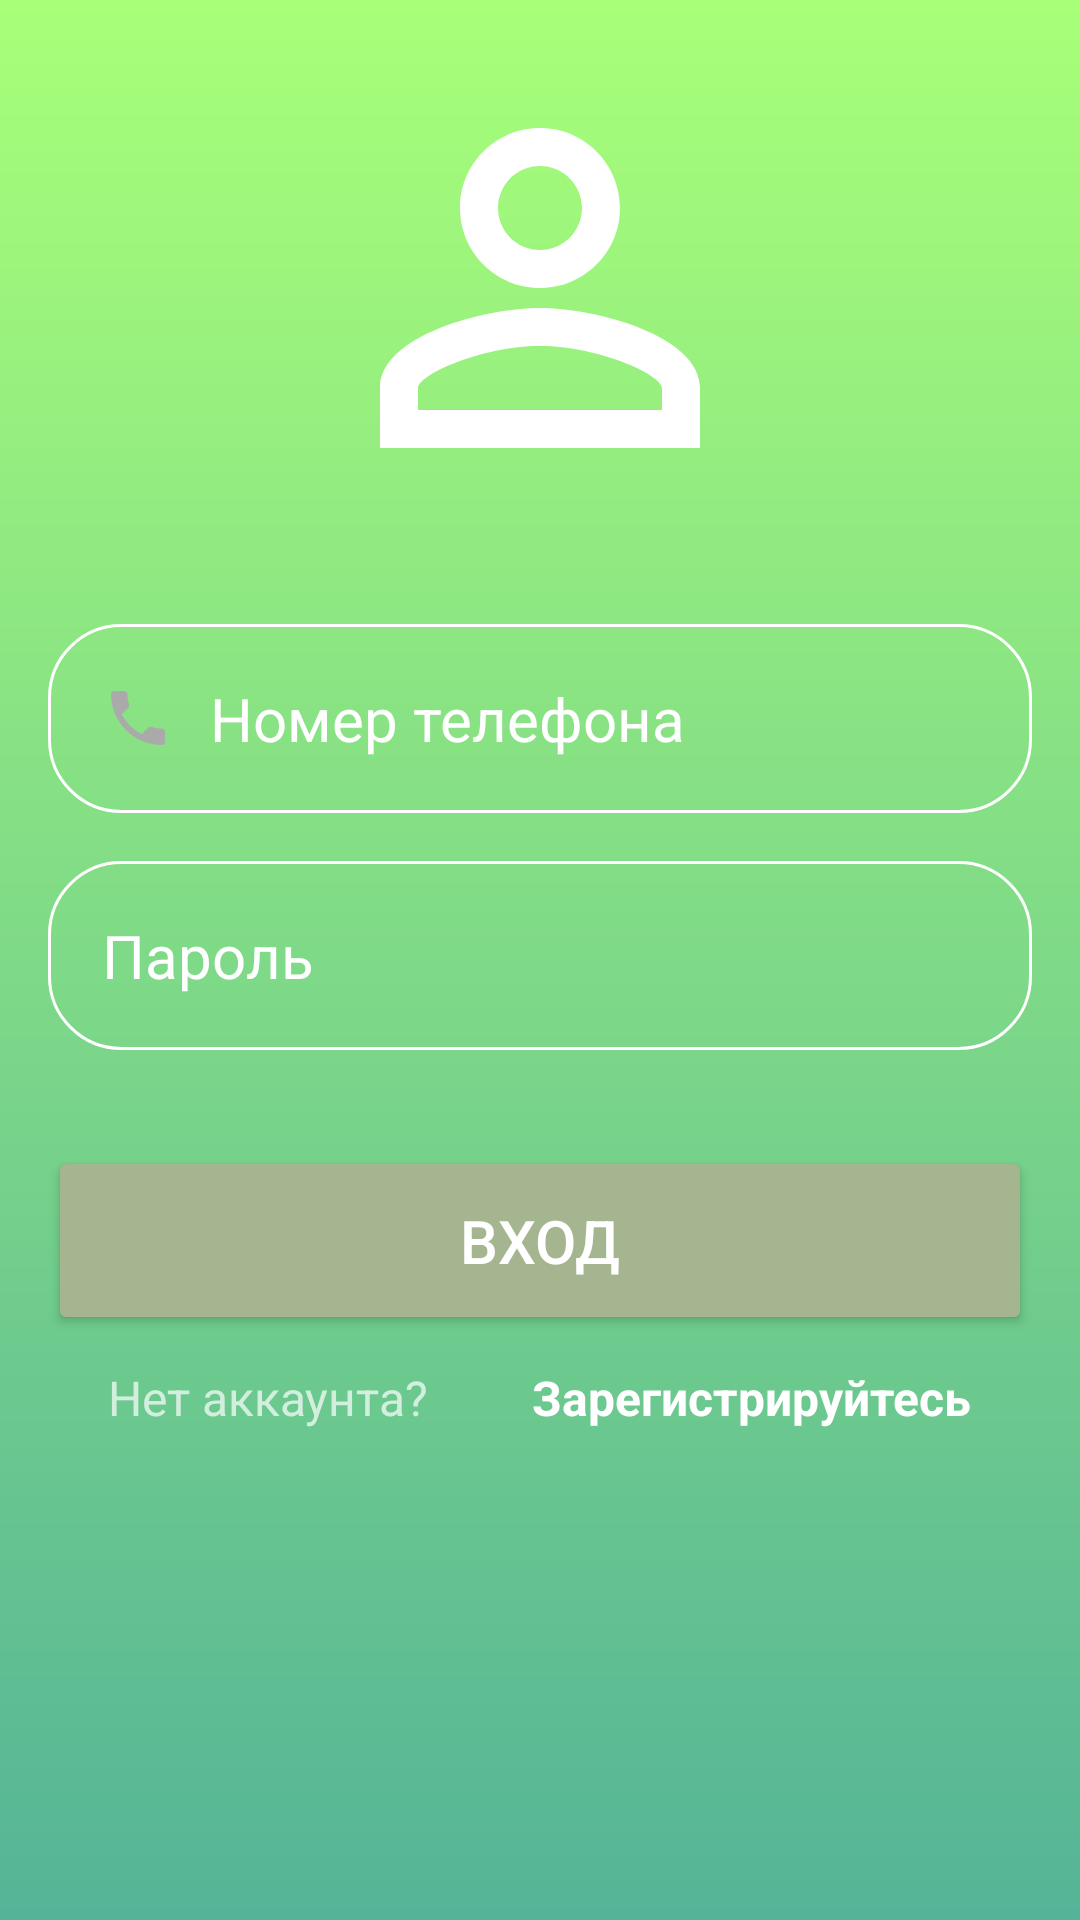

The Android layout XML behind this screen, and the referenced resources:
<!-- AndroidManifest.xml: application theme Theme.Diplom -->
<!-- res/layout/activity_login.xml -->
<?xml version="1.0" encoding="utf-8"?>
<ScrollView xmlns:android="http://schemas.android.com/apk/res/android"
    xmlns:app="http://schemas.android.com/apk/res-auto"
    xmlns:tools="http://schemas.android.com/tools"
    android:layout_width="match_parent"
    android:layout_height="match_parent"
    style="@style/ScreenBackgroundLogin"
    android:gravity="center"
    android:padding="16dp"
    tools:context=".LoginActivity">
    
    <LinearLayout
        android:layout_width="match_parent"
        android:layout_height="wrap_content"
        android:gravity="center"
        android:orientation="vertical">

        <ImageView
            android:layout_width="160dp"
            android:layout_height="160dp"
            android:src="@drawable/ic_login_person"/>
        
        <EditText
            android:layout_width="match_parent"
            android:layout_height="wrap_content"
            android:drawableStart="@drawable/custom_phone_icon"
            android:drawablePadding="12dp"
            android:layout_marginTop="32dp"
            android:hint="Номер телефона"
            android:textColor="?attr/colorOnPrimary"
            android:textColorHint="?attr/colorOnPrimary"
            android:textSize="20sp"
            android:background="@drawable/rounded_corner"
            android:padding="18dp"
            android:inputType="phone"
            android:id="@+id/phone_input"/>

        <EditText
            android:layout_width="match_parent"
            android:layout_height="wrap_content"
            android:drawableStart="@drawable/custom_password_icon"
            android:drawablePadding="12dp"
            android:layout_marginTop="16dp"
            android:hint="Пароль"
            android:textColor="?attr/colorOnPrimary"
            android:textColorHint="?attr/colorOnPrimary"
            android:textSize="20sp"
            android:background="@drawable/rounded_corner"
            android:padding="18dp"
            android:inputType="textPassword"
            android:id="@+id/password_input"/>
        
        <Button
            android:layout_width="match_parent"
            android:layout_height="wrap_content"
            android:text="Вход"
            style="@style/Button"
            android:layout_marginTop="32dp"
            android:textSize="20sp"
            android:id="@+id/login_btn" />

        <LinearLayout
            android:layout_width="match_parent"
            android:layout_height="wrap_content"
            android:orientation="horizontal"
            android:paddingHorizontal="20dp"
            android:layout_marginTop="10dp">

            <TextView
                android:layout_width="wrap_content"
                android:layout_height="wrap_content"
                android:textSize="16sp"
                android:textColor="?attr/colorOnPrimary"
                android:layout_weight="1"
                android:alpha="0.7"
                android:text="Нет аккаунта?" />

            <TextView
                android:layout_width="wrap_content"
                android:layout_height="wrap_content"
                android:textSize="16sp"
                android:textColor="?attr/colorOnPrimary"
                android:textStyle="bold"
                android:layout_gravity="end"
                android:text="Зарегистрируйтесь"
                android:id="@+id/go_register_btn" />

        </LinearLayout>




    </LinearLayout>



</ScrollView>
<!-- resources referenced by this layout -->
<resources>
  <!-- drawable custom_password_icon (drawable) -->
  <?xml version="1.0" encoding="utf-8"?>
  <selector xmlns:android="http://schemas.android.com/apk/res/android">
  
      <item android:state_focused="true" android:drawable="@drawable/ic_password_focused"/>
  
      <item android:state_focused="false" android:drawable="@drawable/ic_password"/>
  
  </selector>
  <!-- drawable custom_phone_icon (drawable) -->
  <?xml version="1.0" encoding="utf-8"?>
  <selector xmlns:android="http://schemas.android.com/apk/res/android">
  
      <item android:state_focused="true" android:drawable="@drawable/ic_phone_focused"/>
  
      <item android:state_focused="false" android:drawable="@drawable/ic_phone"/>
  
  </selector>
  <!-- drawable rounded_corner (drawable) -->
  <?xml version="1.0" encoding="utf-8"?>
  <shape xmlns:android="http://schemas.android.com/apk/res/android"
      android:shape="rectangle">
  
      <corners android:radius="24dp"/>
      <stroke android:width="1dp" android:color="?attr/colorOnPrimary"/>
  
  </shape>
  <style name="Button">
          <item name="cornerRadius">24dp</item>
          <item name="backgroundTint">?attr/colorPrimaryVariant</item>
          <item name="android:textColor">?attr/colorOnPrimary</item>
          <item name="android:padding">18dp</item>
      </style>
  <style name="ScreenBackgroundLogin">
          <item name="android:background">@drawable/login_background_day</item>
      </style>
  <style name="Theme.Diplom" parent="Theme.MaterialComponents.DayNight.NoActionBar">
          
          <item name="colorPrimary">@color/lavender</item>
          <item name="colorPrimaryVariant">#A4B58F</item>
          <item name="colorOnPrimary">@color/white</item>
          
          <item name="colorSecondary">@color/teal_200</item>
          <item name="colorSecondaryVariant">@color/teal_700</item>
          <item name="colorOnSecondary">@color/black</item>
          
          <item name="android:statusBarColor">?attr/colorPrimaryVariant</item>
          
      </style>
  <!-- drawable ic_password_focused (drawable) -->
  <vector android:height="24dp" android:tint="?attr/colorOnPrimary"
      android:viewportHeight="24" android:viewportWidth="24"
      android:width="24dp" xmlns:android="http://schemas.android.com/apk/res/android">
      <path android:fillColor="?attr/colorOnPrimary" android:pathData="M18,8h-1L17,6c0,-2.76 -2.24,-5 -5,-5S7,3.24 7,6v2L6,8c-1.1,0 -2,0.9 -2,2v10c0,1.1 0.9,2 2,2h12c1.1,0 2,-0.9 2,-2L20,10c0,-1.1 -0.9,-2 -2,-2zM12,17c-1.1,0 -2,-0.9 -2,-2s0.9,-2 2,-2 2,0.9 2,2 -0.9,2 -2,2zM15.1,8L8.9,8L8.9,6c0,-1.71 1.39,-3.1 3.1,-3.1 1.71,0 3.1,1.39 3.1,3.1v2z"/>
  </vector>
  <!-- drawable ic_phone (drawable) -->
  <vector android:height="24dp" android:tint="@color/grey"
      android:viewportHeight="24" android:viewportWidth="24"
      android:width="24dp" xmlns:android="http://schemas.android.com/apk/res/android">
      <path
          android:fillColor="@color/grey"
          android:pathData="M6.62,10.79c1.44,2.83 3.76,5.14 6.59,6.59l2.2,-2.2c0.27,-0.27 0.67,-0.36 1.02,-0.24 1.12,0.37 2.33,0.57 3.57,0.57 0.55,0 1,0.45 1,1V20c0,0.55 -0.45,1 -1,1 -9.39,0 -17,-7.61 -17,-17 0,-0.55 0.45,-1 1,-1h3.5c0.55,0 1,0.45 1,1 0,1.25 0.2,2.45 0.57,3.57 0.11,0.35 0.03,0.74 -0.25,1.02l-2.2,2.2z"/>
  </vector>
  <!-- drawable login_background_day (drawable) -->
  <?xml version="1.0" encoding="utf-8"?>
  <shape xmlns:android="http://schemas.android.com/apk/res/android">
  
      <gradient android:type="linear" android:angle="100"
          android:startColor="#a8ff78" android:endColor="#55B497" />
  
  </shape>
  <color name="lavender">#8692f7</color>
  <color name="white">#FFFFFFFF</color>
  <color name="teal_200">#FF03DAC5</color>
  <color name="teal_700">#FF018786</color>
  <color name="black">#FF000000</color>
  <color name="grey">#aaa</color>
</resources>
